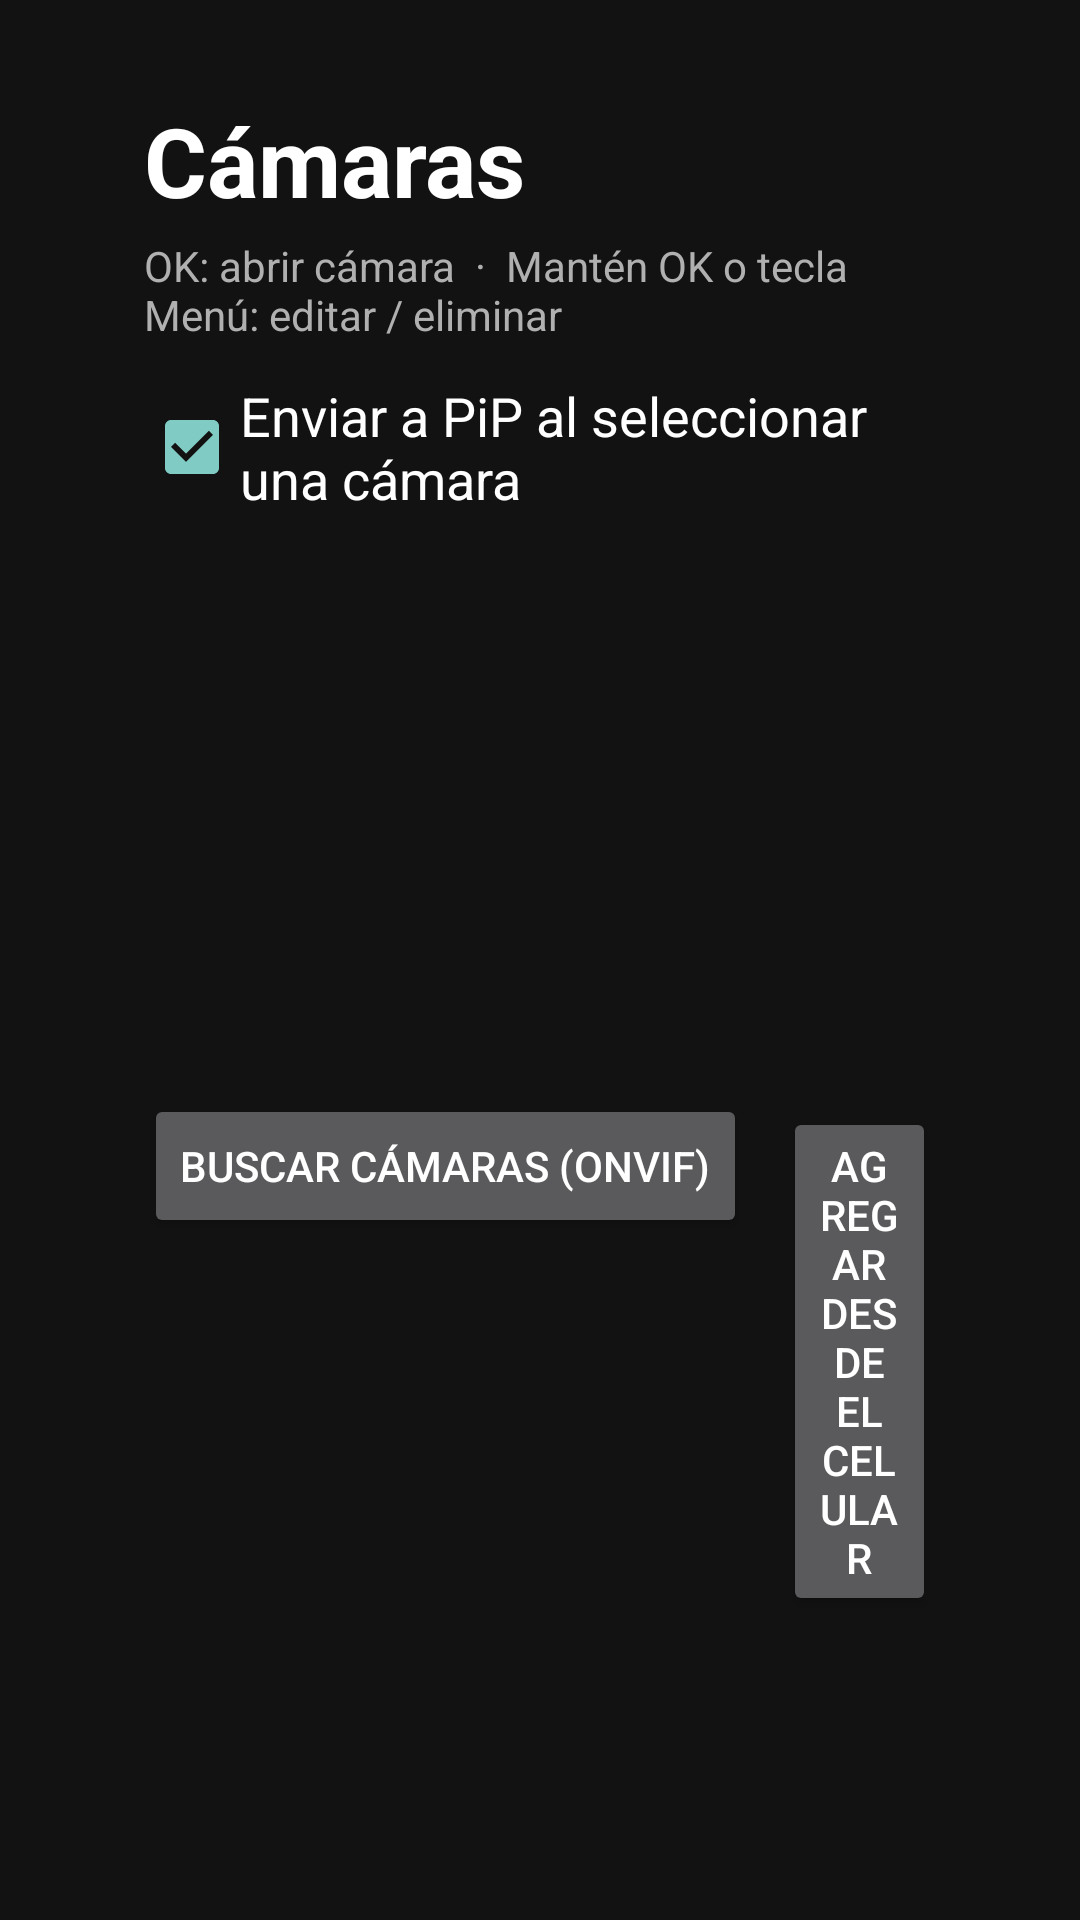

Produce the Android XML layout that renders to this screen, including the resource entries it uses.
<!-- AndroidManifest.xml: application theme Theme.TvCamPip -->
<!-- res/layout/activity_main.xml -->
<?xml version="1.0" encoding="utf-8"?>
<LinearLayout xmlns:android="http://schemas.android.com/apk/res/android"
    android:layout_width="match_parent"
    android:layout_height="match_parent"
    android:background="@color/bg"
    android:orientation="vertical"
    android:paddingStart="48dp"
    android:paddingTop="32dp"
    android:paddingEnd="48dp"
    android:paddingBottom="24dp">

    <TextView
        android:layout_width="wrap_content"
        android:layout_height="wrap_content"
        android:text="Cámaras"
        android:textColor="@color/text_primary"
        android:textSize="32sp"
        android:textStyle="bold" />

    <TextView
        android:layout_width="wrap_content"
        android:layout_height="wrap_content"
        android:layout_marginTop="4dp"
        android:text="OK: abrir cámara  ·  Mantén OK o tecla Menú: editar / eliminar"
        android:textColor="@color/text_secondary"
        android:textSize="14sp" />

    <CheckBox
        android:id="@+id/autoPip"
        android:layout_width="wrap_content"
        android:layout_height="wrap_content"
        android:layout_marginTop="12dp"
        android:checked="true"
        android:text="Enviar a PiP al seleccionar una cámara"
        android:textColor="@color/text_primary"
        android:textSize="18sp" />

    <ListView
        android:id="@+id/list"
        android:layout_width="match_parent"
        android:layout_height="0dp"
        android:layout_marginTop="8dp"
        android:layout_weight="1"
        android:divider="@android:color/transparent"
        android:dividerHeight="4dp"
        android:listSelector="@color/focus" />

    <TextView
        android:id="@+id/empty"
        android:layout_width="match_parent"
        android:layout_height="0dp"
        android:layout_weight="1"
        android:gravity="center"
        android:text="Aún no hay cámaras.\nUsa «Agregar cámara» e ingresa la URL RTSP."
        android:textColor="@color/text_secondary"
        android:textSize="18sp"
        android:visibility="gone" />

    <LinearLayout
        android:layout_width="match_parent"
        android:layout_height="wrap_content"
        android:layout_marginTop="8dp"
        android:orientation="horizontal">

        <Button
            android:id="@+id/btnDiscover"
            android:layout_width="wrap_content"
            android:layout_height="wrap_content"
            android:text="Buscar cámaras (ONVIF)" />

        <Button
            android:id="@+id/btnPhone"
            android:layout_width="wrap_content"
            android:layout_height="wrap_content"
            android:layout_marginStart="12dp"
            android:text="Agregar desde el celular" />

        <Button
            android:id="@+id/btnAdd"
            android:layout_width="wrap_content"
            android:layout_height="wrap_content"
            android:layout_marginStart="12dp"
            android:text="Agregar manual" />
    </LinearLayout>
</LinearLayout>
<!-- resources referenced by this layout -->
<resources>
  <color name="bg">#121212</color>
  <color name="focus">#443F8CFF</color>
  <color name="text_primary">#FFFFFF</color>
  <color name="text_secondary">#B0B0B0</color>
  <style name="Theme.TvCamPip" parent="Theme.AppCompat.NoActionBar">
          <item name="android:windowBackground">@color/bg</item>
          <item name="android:textColorPrimary">@color/text_primary</item>
          <item name="android:textColorSecondary">@color/text_secondary</item>
      </style>
</resources>
